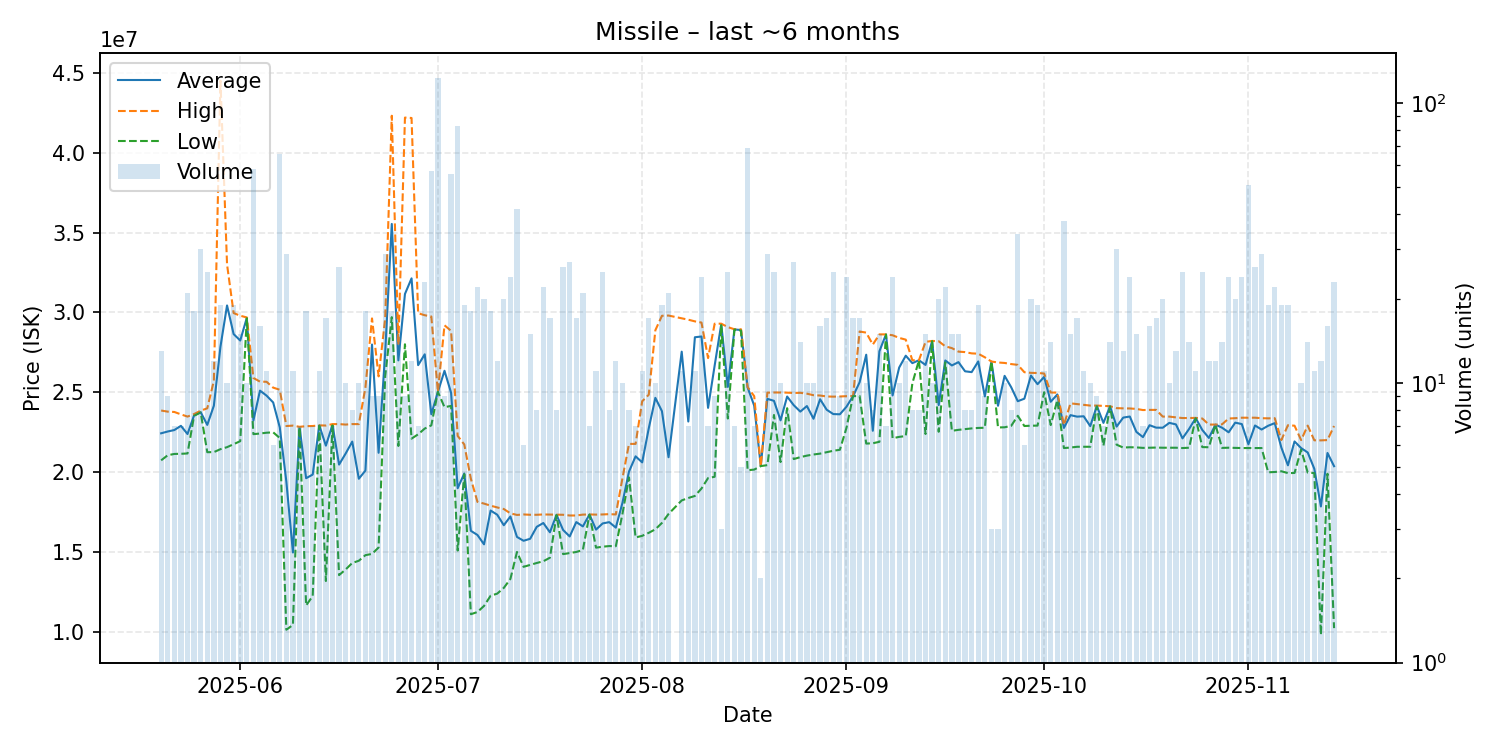

The data file committed next to this chart (first rows):
date, average, highest, lowest, order_count, volume
2025-05-20, 22423846, 23850000, 20730000, 11, 13
2025-05-21, 22536667, 23780000, 21050000, 6, 9
2025-05-22, 22627143, 23760000, 21130000, 5, 7
2025-05-23, 22891429, 23610000, 21140000, 6, 7
2025-05-24, 22377143, 23470000, 21160000, 14, 21
2025-05-25, 23550556, 23630000, 23520000, 15, 18
2025-05-26, 23743000, 23840000, 23730000, 19, 30
2025-05-27, 22950000, 23990000, 21240000, 23, 25
2025-05-28, 24154167, 25715000, 21245000, 9, 12
2025-05-29, 27850526, 44510000, 21430000, 15, 19
2025-05-30, 30433000, 33000000, 21555000, 7, 10
2025-05-31, 28638421, 29955000, 21740000, 16, 19
2025-06-01, 28235333, 29790000, 21930000, 13, 15
2025-06-02, 29654000, 29680000, 29630000, 9, 10
2025-06-03, 23227586, 25890000, 22370000, 19, 58
2025-06-04, 25095625, 25660000, 22410000, 11, 16
2025-06-05, 24781818, 25650000, 22460000, 11, 11
2025-06-06, 24355000, 25285000, 22485000, 6, 6
2025-06-07, 22798485, 25150000, 22130000, 23, 66
2025-06-08, 19400345, 22880000, 10120000, 19, 29
2025-06-09, 14958182, 22905000, 10420000, 6, 11
2025-06-10, 22818571, 22830000, 22795000, 5, 7
2025-06-11, 19610556, 22870000, 11640000, 15, 18
2025-06-12, 19838571, 22880000, 12230000, 6, 7
2025-06-13, 22913636, 22920000, 22900000, 9, 11
2025-06-14, 21651765, 22910000, 13170000, 9, 17
2025-06-15, 22952857, 23000000, 22915000, 7, 7
2025-06-16, 20464615, 23000000, 13540000, 13, 26
2025-06-17, 21156000, 22970000, 13895000, 8, 10
2025-06-18, 21903750, 23000000, 14300000, 5, 8
2025-06-19, 19576000, 23000000, 14440000, 9, 10
2025-06-20, 20091111, 25290000, 14790000, 16, 18
2025-06-21, 27984444, 29620000, 14870000, 8, 9
2025-06-22, 21203333, 25990000, 15270000, 9, 9
2025-06-23, 27480000, 29620000, 25995000, 16, 29
2025-06-24, 35537778, 42315000, 29700000, 14, 18
2025-06-25, 26991333, 27975000, 21630000, 11, 15
2025-06-26, 31152222, 42200000, 28000000, 6, 9
2025-06-27, 32129167, 42175000, 22090000, 11, 12
2025-06-28, 26692857, 29945000, 22360000, 5, 7
2025-06-29, 27370870, 29820000, 22720000, 17, 23
2025-06-30, 23616140, 29740000, 22920000, 13, 57
2025-07-01, 25020000, 25020000, 25020000, 17, 123
2025-07-02, 26338889, 29190000, 24060000, 6, 9
2025-07-03, 24964643, 28840000, 24140000, 14, 56
2025-07-04, 18981807, 22260000, 15080000, 23, 83
2025-07-05, 19905789, 21725000, 19860000, 16, 19
2025-07-06, 16315000, 19580000, 11090000, 9, 18
2025-07-07, 16054091, 18130000, 11230000, 16, 22
2025-07-08, 15468000, 18020000, 11610000, 16, 20
2025-07-09, 17586111, 17890000, 12250000, 12, 18
2025-07-10, 17324167, 17780000, 12380000, 8, 12
2025-07-11, 16665000, 17680000, 12740000, 12, 20
2025-07-12, 17214167, 17410000, 13300000, 15, 24
2025-07-13, 15932619, 17310000, 14990000, 24, 42
2025-07-14, 15691667, 17340000, 14060000, 6, 6
2025-07-15, 15816667, 17320000, 14180000, 13, 15
2025-07-16, 16565000, 17320000, 14300000, 7, 8
2025-07-17, 16805000, 17340000, 14410000, 16, 22
2025-07-18, 16223529, 17335000, 14630000, 11, 17
... 118 more rows
